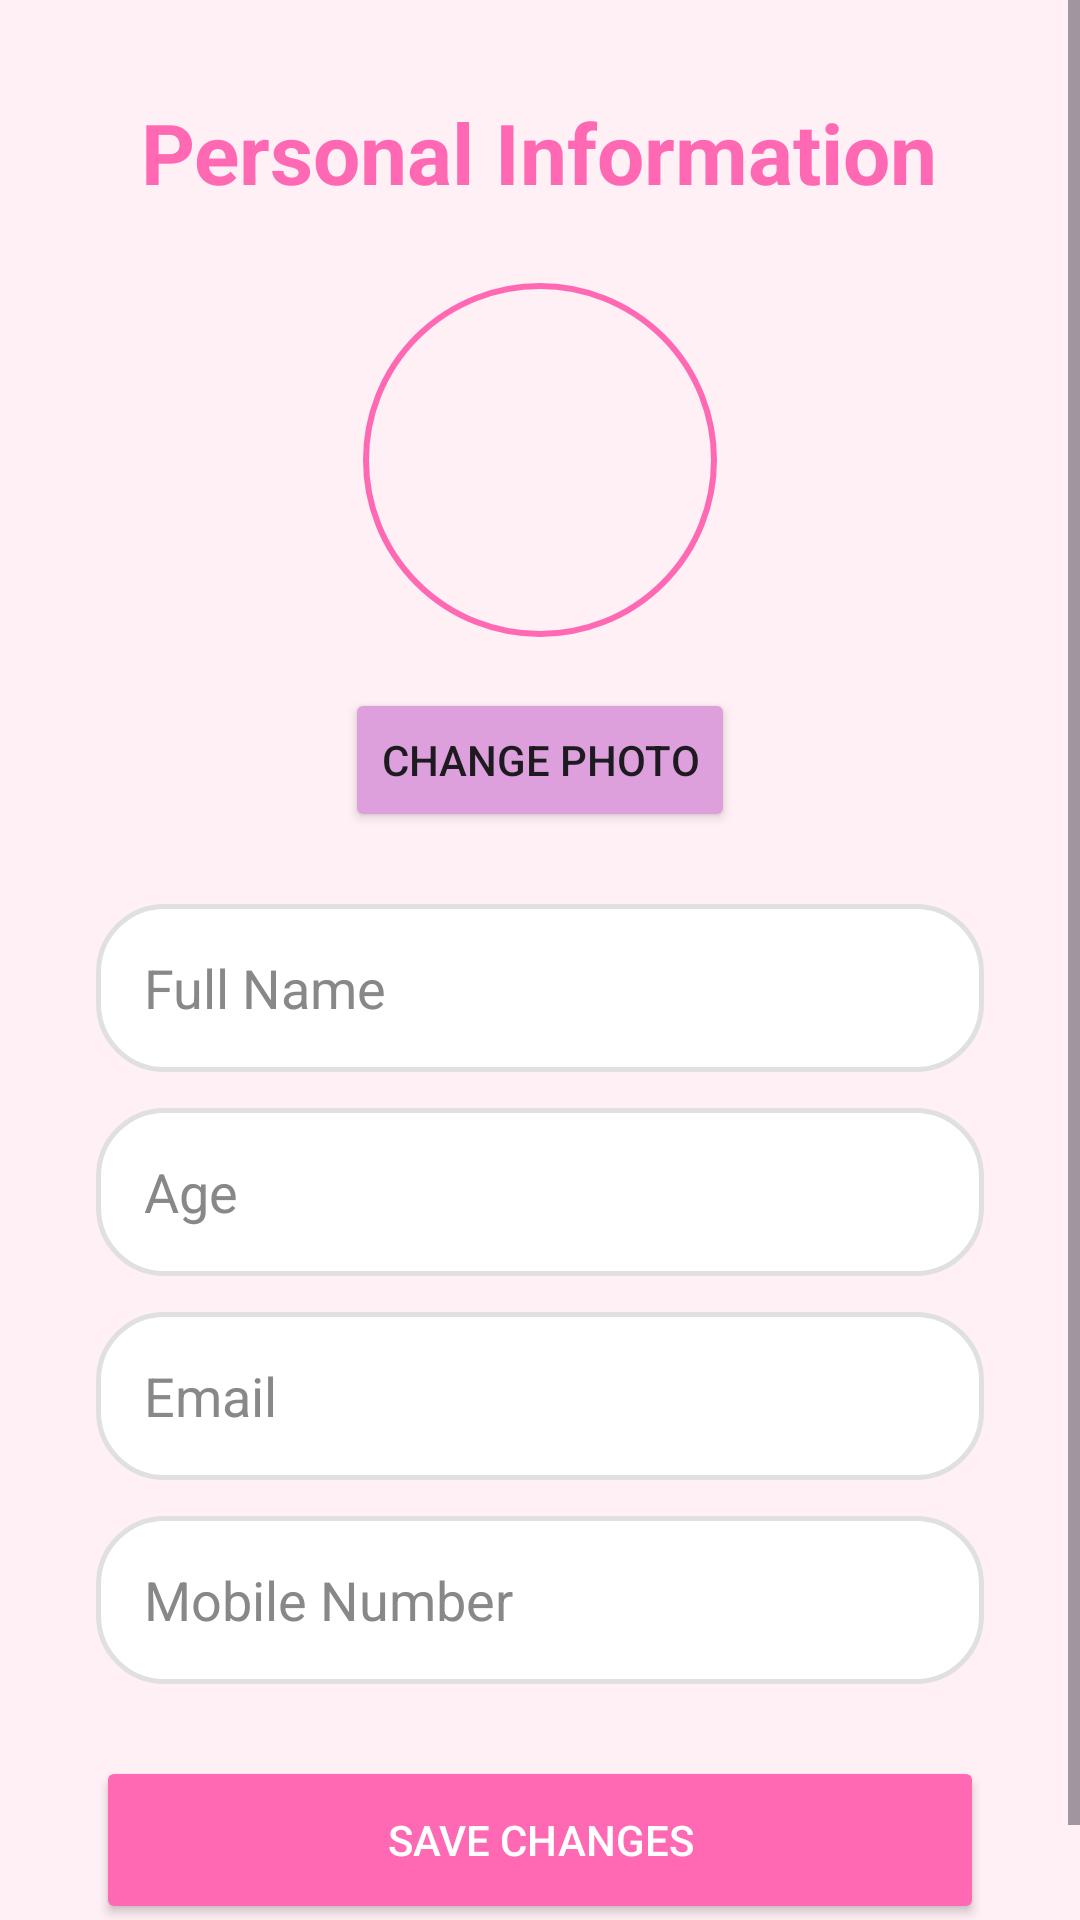

The Android layout XML behind this screen, and the referenced resources:
<!-- AndroidManifest.xml: application theme Theme.Velora -->
<!-- res/layout/activity_personal_info.xml -->
<?xml version="1.0" encoding="utf-8"?>
<ScrollView xmlns:android="http://schemas.android.com/apk/res/android"
    xmlns:tools="http://schemas.android.com/tools"
    xmlns:app="http://schemas.android.com/apk/res-auto"
    android:layout_width="match_parent"
    android:layout_height="match_parent"
    android:background="?attr/appBackgroundColor">

    <LinearLayout
        android:layout_width="match_parent"
        android:layout_height="wrap_content"
        android:orientation="vertical"
        android:gravity="center_horizontal"
        android:padding="32dp">

        <TextView
            android:layout_width="wrap_content"
            android:layout_height="wrap_content"
            android:text="Personal Information"
            android:textSize="28sp"
            android:textColor="?attr/appPrimaryColor"
            android:textStyle="bold"
            android:layout_marginBottom="24dp"
            tools:ignore="HardcodedText" />

        <com.google.android.material.imageview.ShapeableImageView
            android:id="@+id/ivInfoPhoto"
            android:layout_width="120dp"
            android:layout_height="120dp"
            android:padding="2dp"
            android:src="@drawable/user_account_icon"
            android:scaleType="centerCrop"
            android:layout_marginBottom="16dp"
            app:shapeAppearanceOverlay="@style/CircleImage"
            app:strokeColor="?attr/appPrimaryColor"
            app:strokeWidth="2dp"
            tools:ignore="ContentDescription" />

        <Button
            android:id="@+id/btnChangePhoto"
            android:layout_width="wrap_content"
            android:layout_height="wrap_content"
            android:text="Change Photo"
            android:backgroundTint="?attr/appSecondaryColor"
            android:layout_marginBottom="24dp"
            tools:ignore="HardcodedText" />

        <EditText
            android:id="@+id/etInfoName"
            android:layout_width="match_parent"
            android:layout_height="56dp"
            android:autofillHints="name"
            android:hint="Full Name"
            android:background="@drawable/edit_text_rounded"
            android:inputType="textPersonName"
            android:padding="16dp"
            android:layout_marginBottom="12dp"
            android:textColor="?attr/appTextColor"
            tools:ignore="HardcodedText" />

        <EditText
            android:id="@+id/etInfoAge"
            android:layout_width="match_parent"
            android:layout_height="56dp"
            android:autofillHints="none"
            android:hint="Age"
            android:inputType="number"
            android:background="@drawable/edit_text_rounded"
            android:padding="16dp"
            android:layout_marginBottom="12dp"
            android:textColor="?attr/appTextColor"
            tools:ignore="HardcodedText" />

        <EditText
            android:id="@+id/etInfoEmail"
            android:layout_width="match_parent"
            android:layout_height="56dp"
            android:autofillHints="emailAddress"
            android:hint="Email"
            android:background="@drawable/edit_text_rounded"
            android:inputType="textEmailAddress"
            android:padding="16dp"
            android:layout_marginBottom="12dp"
            android:textColor="?attr/appTextColor"
            tools:ignore="HardcodedText" />

        <EditText
            android:id="@+id/etInfoPhone"
            android:layout_width="match_parent"
            android:layout_height="56dp"
            android:autofillHints="phone"
            android:hint="Mobile Number"
            android:background="@drawable/edit_text_rounded"
            android:inputType="phone"
            android:padding="16dp"
            android:layout_marginBottom="24dp"
            android:textColor="?attr/appTextColor"
            tools:ignore="HardcodedText" />

        <Button
            android:id="@+id/btnSaveInfo"
            android:layout_width="match_parent"
            android:layout_height="56dp"
            android:text="SAVE CHANGES"
            android:backgroundTint="?attr/appPrimaryColor"
            android:textColor="#FFFFFF"
            tools:ignore="HardcodedText" />

    </LinearLayout>
</ScrollView>
<!-- resources referenced by this layout -->
<resources>
  <!-- drawable edit_text_rounded (drawable) -->
  <?xml version="1.0" encoding="utf-8"?>
  <shape xmlns:android="http://schemas.android.com/apk/res/android">
      <solid android:color="?attr/appCardBackgroundColor" />
      <stroke android:width="1.5dp" android:color="#E0E0E0" />
      <corners android:radius="22dp" />
  </shape>
  <style name="CircleImage">
          <item name="cornerSize">50%</item>
      </style>
  <style name="Theme.Velora" parent="Base.Theme.Velora">
          <item name="appPrimaryColor">#FF69B4</item>
          <item name="appSecondaryColor">#DDA0DD</item>
          <item name="appBackgroundColor">#FFF0F5</item>
          <item name="appCardBackgroundColor">#FFFFFF</item>
          <item name="appTextColor">#000000</item>
      </style>
  <style name="Base.Theme.Velora" parent="Theme.Material3.DayNight.NoActionBar">
          
          <item name="editTextStyle">@style/BlackEditText</item>
          <item name="android:editTextStyle">@style/BlackEditText</item>
          
          <item name="colorPrimary">?attr/appPrimaryColor</item>
          <item name="colorAccent">?attr/appPrimaryColor</item>
  
          
          <item name="android:textColorHint">#888888</item>
      </style>
  <style name="BlackEditText" parent="Widget.AppCompat.EditText">
          <item name="android:textColor">?attr/appTextColor</item>
          <item name="android:textColorHint">#888888</item>
      </style>
</resources>
